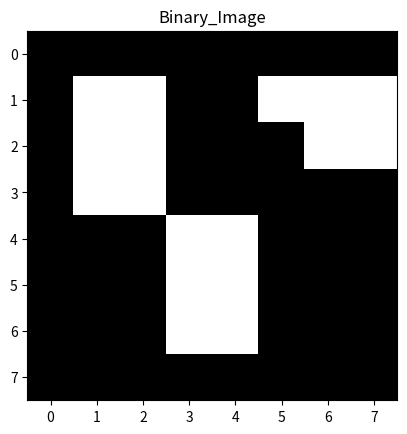

This figure's Python source:
import matplotlib.pyplot as plt
import numpy as np



Image_Binary=[[0, 0, 0, 0, 0, 0, 0, 0],[0, 1, 1, 0, 0, 1, 1, 1],
              [0, 1, 1, 0, 0, 0, 1, 1],[0, 1, 1, 0, 0, 0, 0, 0],
              [0, 0, 0, 1, 1, 0, 0, 0],[0, 0, 0, 1, 1, 0, 0, 0],
              [0, 0, 0, 1, 1, 0, 0, 0],[0, 0, 0, 0, 0, 0, 0, 0]]

Image_Binary=np.asarray(Image_Binary, dtype=np.bool)
Image_Binary=Image_Binary.astype(int)

plt.figure(1)
plt.imshow(Image_Binary,cmap=plt.cm.gray)
plt.title('Binary_Image')
plt.show()
